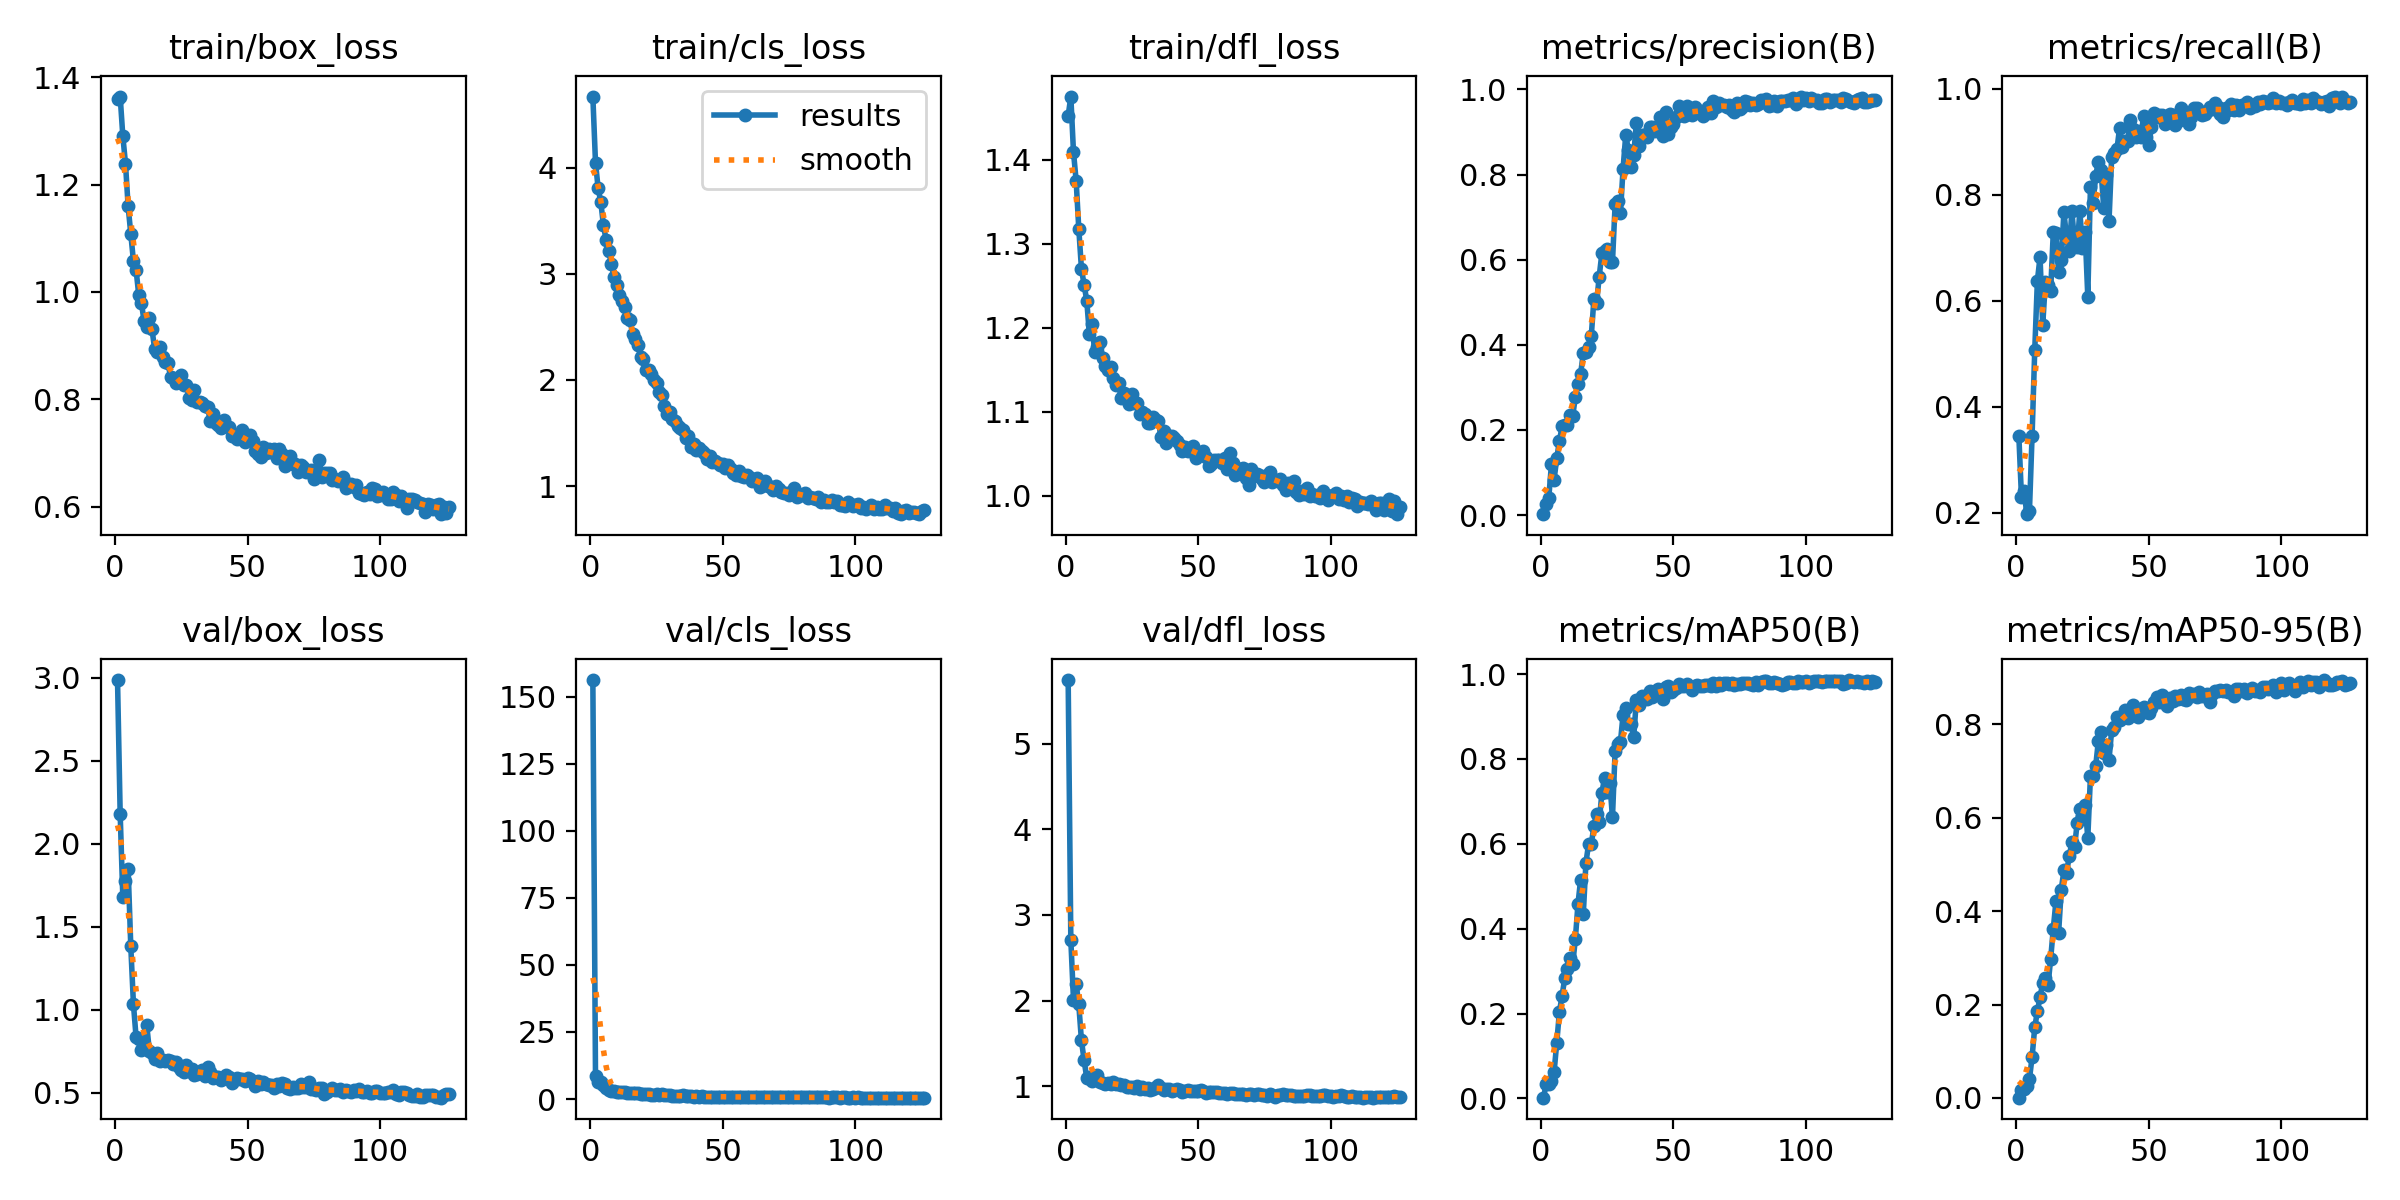

Values plotted in this chart, from the file beside it:
epoch, time, train/box_loss, train/cls_loss, train/dfl_loss, metrics/precision(B), metrics/recall(B), metrics/mAP50(B), metrics/mAP50-95(B), val/box_loss, val/cls_loss, val/dfl_loss, lr/pg0, lr/pg1, lr/pg2
1, 27.06, 1.36, 4.671, 1.452, 0.00221, 0.3453, 0.0019, 0.00069, 2.986, 156.2, 5.742, 0.07022, 0.003309, 0.003309
2, 52.48, 1.364, 4.047, 1.475, 0.02664, 0.2293, 0.0334, 0.01749, 2.179, 8.47, 2.708, 0.0402, 0.006624, 0.006624
3, 74.7, 1.29, 3.805, 1.409, 0.04128, 0.2407, 0.03349, 0.02013, 1.677, 6.213, 2.008, 0.01016, 0.009919, 0.009919
4, 96.94, 1.239, 3.676, 1.375, 0.1198, 0.197, 0.04003, 0.02535, 1.779, 6.407, 2.196, 0.009915, 0.009915, 0.009915
5, 120.1, 1.159, 3.456, 1.318, 0.08359, 0.2029, 0.06276, 0.0399, 1.85, 5.081, 1.954, 0.009887, 0.009887, 0.009887
6, 143.2, 1.108, 3.32, 1.27, 0.1341, 0.3454, 0.1314, 0.08787, 1.382, 3.983, 1.534, 0.009859, 0.009859, 0.009859
7, 165.4, 1.057, 3.214, 1.251, 0.1734, 0.5064, 0.2041, 0.1514, 1.034, 3.293, 1.304, 0.00983, 0.00983, 0.00983
8, 188, 1.041, 3.096, 1.232, 0.2087, 0.6377, 0.2416, 0.1852, 0.8348, 2.828, 1.095, 0.009802, 0.009802, 0.009802
9, 210.2, 0.9944, 2.967, 1.192, 0.2121, 0.6825, 0.2833, 0.2162, 0.8231, 2.87, 1.106, 0.009774, 0.009774, 0.009774
10, 232.2, 0.9801, 2.9, 1.204, 0.2124, 0.5534, 0.306, 0.2456, 0.7559, 2.755, 1.054, 0.009745, 0.009745, 0.009745
11, 254.3, 0.9455, 2.803, 1.171, 0.2358, 0.635, 0.3321, 0.2574, 0.7936, 2.542, 1.085, 0.009717, 0.009717, 0.009717
12, 276.4, 0.9352, 2.748, 1.177, 0.2319, 0.6291, 0.3159, 0.2411, 0.9113, 2.721, 1.133, 0.009689, 0.009689, 0.009689
13, 299.8, 0.9518, 2.69, 1.183, 0.2772, 0.6187, 0.3752, 0.2976, 0.7527, 2.655, 1.048, 0.009661, 0.009661, 0.009661
14, 321.9, 0.9301, 2.579, 1.164, 0.3086, 0.7299, 0.4586, 0.3627, 0.7393, 2.32, 1.038, 0.009632, 0.009632, 0.009632
15, 344.3, 0.8932, 2.568, 1.155, 0.332, 0.727, 0.5159, 0.4214, 0.7021, 2.205, 1.026, 0.009604, 0.009604, 0.009604
16, 367.1, 0.8871, 2.436, 1.149, 0.3808, 0.6542, 0.4348, 0.3535, 0.7413, 2.394, 1.034, 0.009576, 0.009576, 0.009576
17, 391.9, 0.8981, 2.383, 1.154, 0.3833, 0.6759, 0.5558, 0.4462, 0.6944, 2.138, 1.026, 0.009547, 0.009547, 0.009547
18, 416.6, 0.878, 2.325, 1.14, 0.3951, 0.7675, 0.5995, 0.4873, 0.6984, 2.106, 1.049, 0.009519, 0.009519, 0.009519
19, 441, 0.8698, 2.22, 1.132, 0.4196, 0.718, 0.5992, 0.4819, 0.6928, 1.952, 1.019, 0.009491, 0.009491, 0.009491
20, 465.3, 0.8673, 2.2, 1.134, 0.5073, 0.6933, 0.6408, 0.5175, 0.6968, 1.898, 1.019, 0.009463, 0.009463, 0.009463
21, 489.2, 0.8418, 2.092, 1.117, 0.4973, 0.769, 0.6711, 0.547, 0.6942, 1.837, 1.017, 0.009434, 0.009434, 0.009434
22, 513.8, 0.8403, 2.098, 1.122, 0.5604, 0.7098, 0.6505, 0.5367, 0.6749, 1.971, 1.012, 0.009406, 0.009406, 0.009406
23, 538.6, 0.8309, 2.057, 1.117, 0.6148, 0.7016, 0.7197, 0.5889, 0.6847, 1.687, 0.9932, 0.009378, 0.009378, 0.009378
24, 562.4, 0.8337, 1.996, 1.109, 0.6199, 0.7691, 0.7551, 0.6188, 0.6572, 1.574, 0.9933, 0.009349, 0.009349, 0.009349
25, 586.5, 0.8444, 1.972, 1.122, 0.6262, 0.6992, 0.7217, 0.603, 0.6357, 1.714, 0.9941, 0.009321, 0.009321, 0.009321
26, 610.6, 0.8258, 1.884, 1.11, 0.5941, 0.7291, 0.7436, 0.6263, 0.6231, 1.613, 0.983, 0.009293, 0.009293, 0.009293
27, 635.1, 0.8269, 1.863, 1.11, 0.5945, 0.6075, 0.6624, 0.5568, 0.667, 1.959, 1.003, 0.009265, 0.009265, 0.009265
28, 659.3, 0.8024, 1.755, 1.098, 0.7297, 0.8154, 0.8195, 0.6888, 0.6345, 1.363, 0.9685, 0.009236, 0.009236, 0.009236
29, 683.7, 0.7984, 1.684, 1.1, 0.7377, 0.7852, 0.8355, 0.6899, 0.6427, 1.365, 0.9958, 0.009208, 0.009208, 0.009208
30, 708.1, 0.8181, 1.696, 1.098, 0.71, 0.8361, 0.8394, 0.7116, 0.6058, 1.361, 0.9692, 0.00918, 0.00918, 0.00918
31, 732.4, 0.7955, 1.633, 1.086, 0.8139, 0.8621, 0.9044, 0.765, 0.6152, 1.18, 0.9727, 0.009151, 0.009151, 0.009151
32, 755.4, 0.7952, 1.613, 1.087, 0.8925, 0.846, 0.9198, 0.7833, 0.6213, 1.069, 0.9598, 0.009123, 0.009123, 0.009123
33, 777.5, 0.7937, 1.563, 1.094, 0.8581, 0.7745, 0.8817, 0.7374, 0.6407, 1.257, 0.9658, 0.009095, 0.009095, 0.009095
34, 799.6, 0.7871, 1.549, 1.09, 0.8172, 0.8367, 0.8834, 0.7562, 0.5989, 1.293, 0.9868, 0.009067, 0.009067, 0.009067
35, 821.4, 0.785, 1.526, 1.089, 0.8464, 0.7507, 0.8515, 0.7241, 0.6562, 1.391, 1.009, 0.009038, 0.009038, 0.009038
36, 843.6, 0.7594, 1.453, 1.07, 0.9207, 0.8715, 0.9378, 0.7868, 0.6267, 1.027, 0.9727, 0.00901, 0.00901, 0.00901
37, 865.4, 0.7719, 1.472, 1.077, 0.8671, 0.8793, 0.9281, 0.7947, 0.5884, 1.05, 0.9531, 0.008982, 0.008982, 0.008982
38, 887, 0.7561, 1.371, 1.063, 0.8924, 0.8864, 0.948, 0.8158, 0.5961, 1.032, 0.961, 0.008953, 0.008953, 0.008953
39, 908.4, 0.7511, 1.398, 1.071, 0.8927, 0.9266, 0.9449, 0.8087, 0.5958, 0.9394, 0.9687, 0.008925, 0.008925, 0.008925
40, 929.5, 0.746, 1.337, 1.071, 0.8883, 0.8894, 0.9402, 0.8155, 0.5779, 1.021, 0.9401, 0.008897, 0.008897, 0.008897
41, 950.7, 0.7607, 1.355, 1.069, 0.9113, 0.9011, 0.9607, 0.8304, 0.5927, 0.9038, 0.9605, 0.008869, 0.008869, 0.008869
42, 973.9, 0.7497, 1.335, 1.065, 0.911, 0.9012, 0.9469, 0.8143, 0.6073, 0.9627, 0.9691, 0.00884, 0.00884, 0.00884
43, 996.1, 0.7476, 1.312, 1.06, 0.9022, 0.9412, 0.9591, 0.8246, 0.5967, 0.8324, 0.9493, 0.008812, 0.008812, 0.008812
44, 1019, 0.7311, 1.252, 1.053, 0.912, 0.9233, 0.9645, 0.8409, 0.5603, 0.8332, 0.932, 0.008784, 0.008784, 0.008784
45, 1041, 0.7311, 1.284, 1.058, 0.936, 0.9088, 0.9617, 0.8314, 0.5805, 0.8801, 0.944, 0.008755, 0.008755, 0.008755
46, 1065, 0.7267, 1.225, 1.053, 0.8894, 0.9209, 0.9417, 0.8158, 0.588, 0.9291, 0.9603, 0.008727, 0.008727, 0.008727
47, 1088, 0.7299, 1.239, 1.056, 0.9478, 0.908, 0.9692, 0.8324, 0.5863, 0.8691, 0.9393, 0.008699, 0.008699, 0.008699
48, 1112, 0.7436, 1.218, 1.059, 0.8961, 0.9482, 0.9729, 0.8375, 0.5814, 0.8253, 0.9397, 0.008671, 0.008671, 0.008671
49, 1135, 0.7207, 1.198, 1.045, 0.9107, 0.9094, 0.9587, 0.8255, 0.5735, 0.9209, 0.9402, 0.008642, 0.008642, 0.008642
50, 1158, 0.726, 1.204, 1.049, 0.9187, 0.8948, 0.962, 0.824, 0.5918, 0.905, 0.9424, 0.008614, 0.008614, 0.008614
51, 1181, 0.7341, 1.166, 1.051, 0.9361, 0.9276, 0.967, 0.8352, 0.582, 0.8639, 0.9515, 0.008586, 0.008586, 0.008586
52, 1204, 0.7217, 1.2, 1.053, 0.9604, 0.9541, 0.9762, 0.8469, 0.5663, 0.7554, 0.9388, 0.008557, 0.008557, 0.008557
53, 1228, 0.7026, 1.159, 1.046, 0.939, 0.9471, 0.9719, 0.8576, 0.5426, 0.7687, 0.9171, 0.008529, 0.008529, 0.008529
54, 1252, 0.6975, 1.125, 1.036, 0.9384, 0.9502, 0.9717, 0.8473, 0.5711, 0.8081, 0.9336, 0.008501, 0.008501, 0.008501
55, 1274, 0.6927, 1.101, 1.038, 0.9612, 0.9514, 0.9777, 0.8616, 0.5543, 0.7118, 0.927, 0.008473, 0.008473, 0.008473
56, 1297, 0.7114, 1.142, 1.043, 0.9411, 0.9331, 0.9709, 0.845, 0.5669, 0.7875, 0.9274, 0.008444, 0.008444, 0.008444
57, 1320, 0.6997, 1.093, 1.043, 0.9393, 0.9413, 0.9615, 0.8389, 0.5557, 0.7626, 0.9292, 0.008416, 0.008416, 0.008416
58, 1344, 0.7065, 1.086, 1.042, 0.9593, 0.9532, 0.973, 0.8554, 0.5461, 0.7282, 0.9154, 0.008388, 0.008388, 0.008388
59, 1368, 0.7008, 1.107, 1.039, 0.9526, 0.9514, 0.9741, 0.8502, 0.5491, 0.7568, 0.925, 0.008359, 0.008359, 0.008359
60, 1390, 0.707, 1.088, 1.045, 0.9497, 0.931, 0.9714, 0.8597, 0.5321, 0.7593, 0.9162, 0.008331, 0.008331, 0.008331
... 66 more rows
